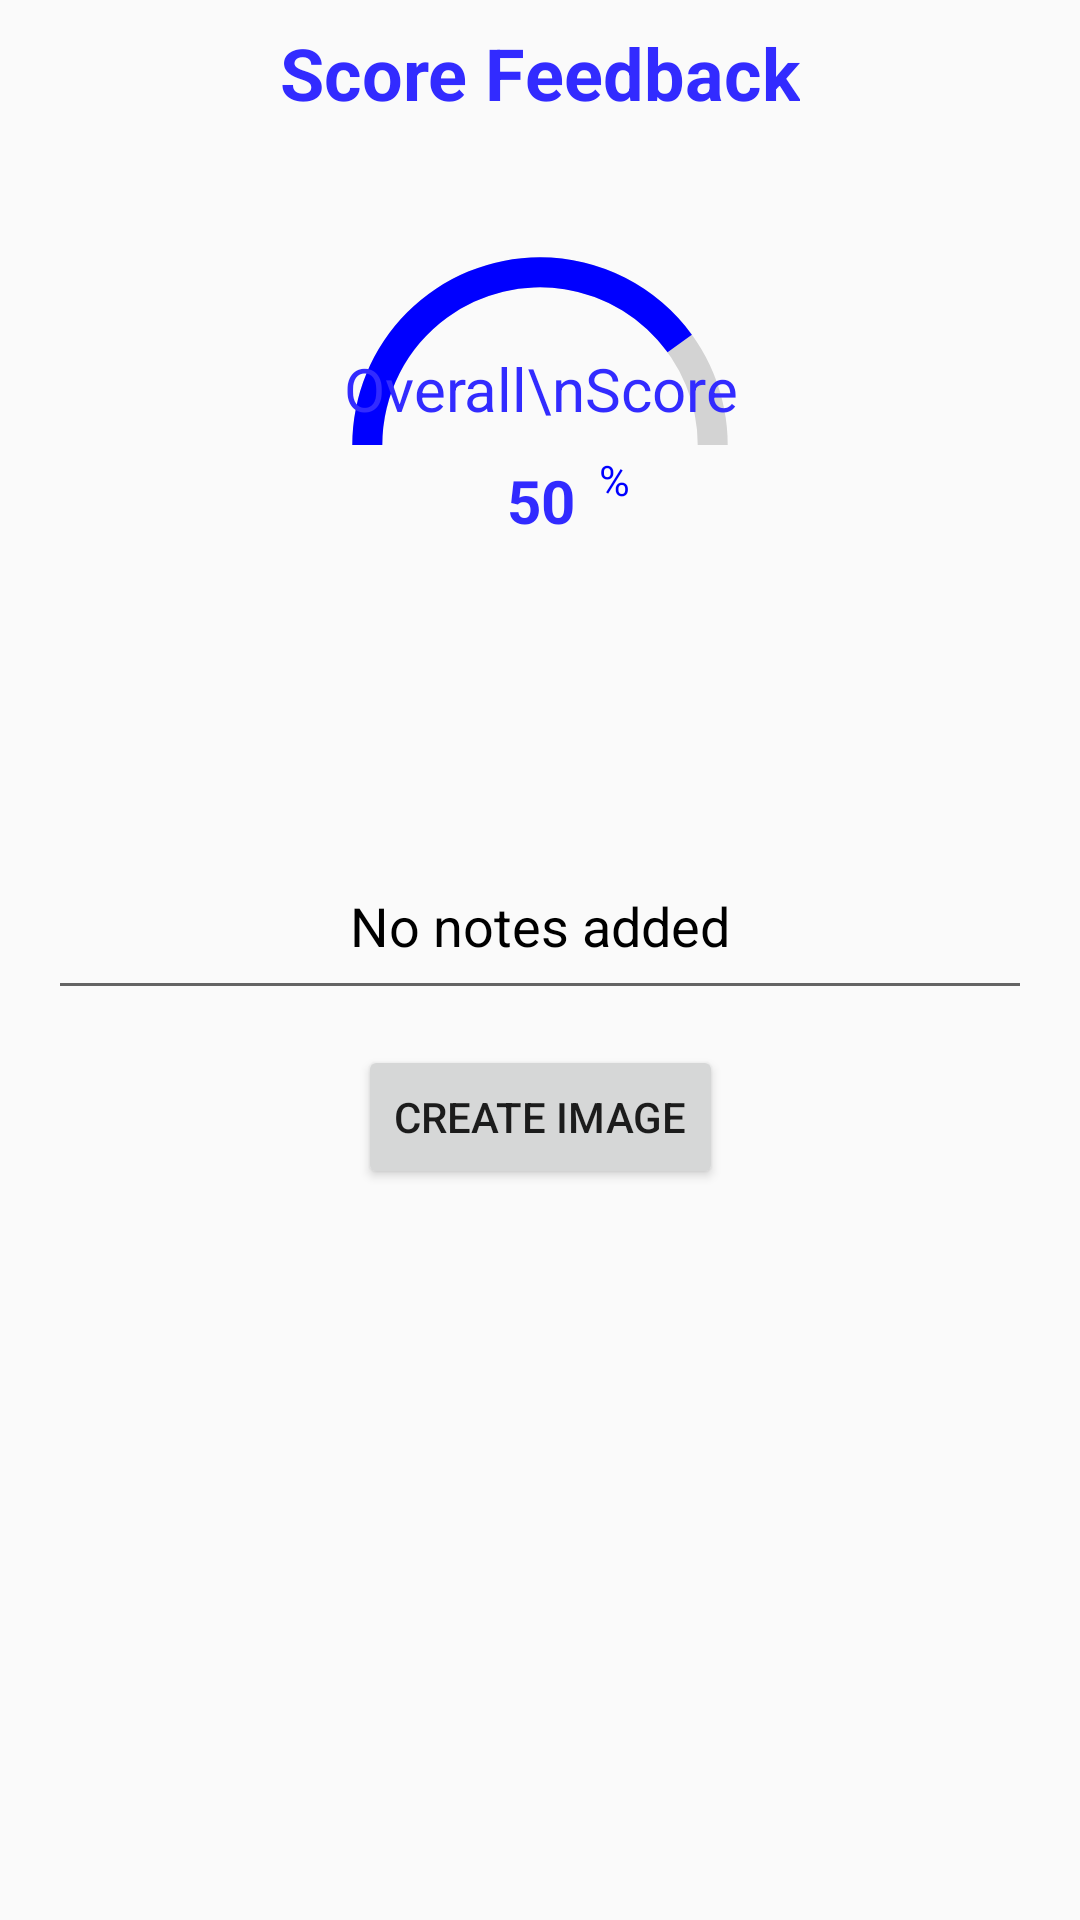

Produce the Android XML layout that renders to this screen, including the resource entries it uses.
<!-- AndroidManifest.xml: application theme AppTheme -->
<!-- res/layout/activity_result.xml -->
<?xml version="1.0" encoding="utf-8"?>
<androidx.core.widget.NestedScrollView xmlns:android="http://schemas.android.com/apk/res/android"
    xmlns:app="http://schemas.android.com/apk/res-auto"
    xmlns:tools="http://schemas.android.com/tools"
    android:id="@+id/rootLayout"
    android:layout_width="match_parent"
    android:layout_height="wrap_content">

    <androidx.constraintlayout.widget.ConstraintLayout
        android:layout_width="match_parent"
        android:layout_height="wrap_content"
        tools:context=".Activities.ResultActivity">

        <Button
            android:id="@+id/createPdfBtn"
            android:layout_width="wrap_content"
            android:layout_height="wrap_content"
            android:layout_marginTop="100dp"
            android:text="Create Image"
            app:layout_constraintEnd_toEndOf="parent"
            app:layout_constraintStart_toStartOf="parent"
            app:layout_constraintTop_toBottomOf="@+id/constraintLayout" />


        <androidx.constraintlayout.widget.ConstraintLayout
            android:id="@+id/constraintLayout"
            android:layout_width="200dp"
            android:layout_height="200dp"
            app:layout_constraintEnd_toEndOf="parent"
            app:layout_constraintStart_toStartOf="parent"
            app:layout_constraintTop_toBottomOf="@+id/recyclerView">

            <ProgressBar
                android:id="@+id/progressBarTemp"
                style="?android:attr/progressBarStyleHorizontal"
                android:layout_width="0dp"
                android:layout_height="0dp"
                android:layout_marginStart="8dp"
                android:layout_marginTop="8dp"
                android:layout_marginEnd="8dp"
                android:layout_marginBottom="8dp"
                android:max="200"
                android:progress="100"
                android:progressDrawable="@drawable/circle"
                android:progressTint="#d3d3d3"
                android:rotation="180"
                app:layout_constraintBottom_toBottomOf="parent"
                app:layout_constraintEnd_toEndOf="parent"
                app:layout_constraintHorizontal_bias="0.0"
                app:layout_constraintStart_toStartOf="parent"
                app:layout_constraintTop_toTopOf="parent"
                app:layout_constraintVertical_bias="0.0" />

            <ProgressBar
                android:id="@+id/progressBarMain"
                style="?android:attr/progressBarStyleHorizontal"
                android:layout_width="0dp"
                android:layout_height="0dp"
                android:layout_marginStart="8dp"
                android:layout_marginEnd="8dp"
                android:max="200"
                android:progress="80"
                android:progressDrawable="@drawable/circle"
                android:progressTint="#0000ff"
                android:rotation="180"
                app:layout_constraintBottom_toBottomOf="parent"
                app:layout_constraintEnd_toEndOf="parent"
                app:layout_constraintHorizontal_bias="0.0"
                app:layout_constraintStart_toStartOf="parent"
                app:layout_constraintTop_toTopOf="parent"
                app:layout_constraintVertical_bias="0.0"
                tools:visibility="visible" />

            <TextView
                android:id="@+id/name_tv"
                android:layout_width="wrap_content"
                android:layout_height="wrap_content"
                android:gravity="center"
                android:text="Overall\nScore"
                android:textColor="#322BFF"
                android:textSize="20sp"
                app:layout_constraintBottom_toBottomOf="@+id/progressBarTemp"
                app:layout_constraintEnd_toEndOf="@+id/progressBarMain"
                app:layout_constraintStart_toStartOf="@+id/progressBarMain"
                app:layout_constraintTop_toTopOf="parent"
                app:layout_constraintVertical_bias="0.41000003" />

            <TextView
                android:id="@+id/points_tv"
                android:layout_width="59dp"
                android:layout_height="33dp"
                android:layout_marginTop="8dp"
                android:layout_marginBottom="76dp"
                android:gravity="center"
                android:text="50"
                android:textColor="#312AFF"
                android:textSize="20sp"
                android:textStyle="bold"
                app:layout_constraintBottom_toBottomOf="@+id/progressBarMain"
                app:layout_constraintEnd_toEndOf="@+id/progressBarMain"
                app:layout_constraintHorizontal_bias="0.505"
                app:layout_constraintStart_toStartOf="@+id/progressBarMain"
                app:layout_constraintTop_toBottomOf="@+id/name_tv"
                app:layout_constraintVertical_bias="0.06999999" />

            <TextView
                android:id="@+id/textView8"
                android:layout_width="wrap_content"
                android:layout_height="wrap_content"
                android:text="%"
                android:textColor="#0000FF"
                app:layout_constraintBottom_toBottomOf="@+id/points_tv"
                app:layout_constraintEnd_toEndOf="@+id/points_tv"
                app:layout_constraintHorizontal_bias="1.0"
                app:layout_constraintStart_toStartOf="@+id/points_tv"
                app:layout_constraintTop_toTopOf="@+id/points_tv"
                app:layout_constraintVertical_bias="0.0" />
        </androidx.constraintlayout.widget.ConstraintLayout>

        <androidx.recyclerview.widget.RecyclerView
            android:id="@+id/recyclerView"
            android:layout_width="match_parent"
            android:layout_height="wrap_content"
            android:layout_marginTop="8dp"
            app:layout_constraintEnd_toEndOf="parent"
            app:layout_constraintStart_toStartOf="parent"
            app:layout_constraintTop_toBottomOf="@+id/textView" />

        <EditText
            android:id="@+id/notesTextView"
            android:layout_width="0dp"
            android:layout_height="wrap_content"
            android:layout_marginStart="16dp"
            android:layout_marginLeft="16dp"
            android:layout_marginTop="32dp"
            android:layout_marginEnd="16dp"
            android:layout_marginRight="16dp"
            android:gravity="center"
            android:padding="16dp"
            android:text="No notes added"
            android:textColor="@android:color/black"
            app:layout_constraintEnd_toEndOf="parent"
            app:layout_constraintStart_toStartOf="parent"
            app:layout_constraintTop_toBottomOf="@+id/constraintLayout" />

        <TextView
            android:id="@+id/textView"
            android:layout_width="wrap_content"
            android:layout_height="wrap_content"
            android:layout_marginTop="8dp"
            android:text="Score Feedback"
            android:textColor="#322BFF"
            android:textSize="24sp"
            android:textStyle="bold"
            app:layout_constraintEnd_toEndOf="parent"
            app:layout_constraintStart_toStartOf="parent"
            app:layout_constraintTop_toTopOf="parent" />

        <androidx.recyclerview.widget.RecyclerView
            android:id="@+id/rvRemQuestions"
            android:layout_width="0dp"
            android:layout_height="wrap_content"
            app:layout_constraintBottom_toBottomOf="parent"
            app:layout_constraintEnd_toEndOf="parent"
            app:layout_constraintStart_toStartOf="parent"
            app:layout_constraintTop_toBottomOf="@+id/notesTextView" />

    </androidx.constraintlayout.widget.ConstraintLayout>
</androidx.core.widget.NestedScrollView>
<!-- resources referenced by this layout -->
<resources>
  <!-- drawable circle (drawable) -->
  <?xml version="1.0" encoding="utf-8"?>
  <shape xmlns:android="http://schemas.android.com/apk/res/android"
      android:shape="ring"
      android:innerRadiusRatio="3.5"
      android:thickness="10dp"
      android:useLevel="true">
      <gradient
          android:type="sweep"
          android:background="#5E3F3636"
          android:useLevel="false"
          android:startColor="#ffffff"
          android:endColor="#000fff"
          android:angle="0"/>
  
  </shape>
  <style name="AppTheme" parent="Theme.AppCompat.Light.DarkActionBar">
          
          <item name="colorPrimary">@color/colorPrimary</item>
          <item name="colorPrimaryDark">@color/colorPrimaryDark</item>
          <item name="colorAccent">@color/colorAccent</item>
      </style>
  <!-- not gathered from this repository: default colours our renderer supplied (Android Studio template values) -->
  <color name="colorPrimary">#FF6200EE</color>
  <color name="colorPrimaryDark">#FF3700B3</color>
  <color name="colorAccent">#FF03DAC5</color>
</resources>
